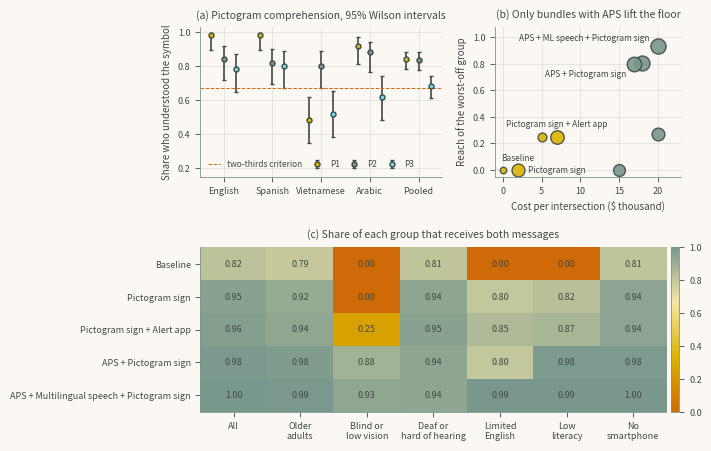

Write Python code to recreate this figure.
"""Chapter 8 - Case Study 2: Inclusive Interface Design for Accessibility, Language, and Equity.

Book: Human-Computer Interaction in Roadway Safety: Principles, Methods, and Applications
Source: chapters/08a.tex (4 listing blocks, concatenated in book order).
Run from the repository root with `make ch08` or `python scripts/run_all.py --chapter 8`;
outputs are written to outputs/ch08/.
"""
import numpy as np
import pandas as pd
from itertools import combinations

# ---------- Comprehension test of three warning pictograms, by language group ----------
rng = np.random.default_rng(81)
LANG = ["English", "Spanish", "Vietnamese", "Arabic"]
TRUE = {"P1": [0.97, 0.96, 0.58, 0.93],       # true comprehension (unknown to the tester)
        "P2": [0.84, 0.82, 0.80, 0.81],
        "P3": [0.74, 0.70, 0.62, 0.66]}
n, CRIT = 50, 0.67                            # respondents per group; acceptance criterion


def wilson(k, n, z=1.96):
    p, d = k / n, 1 + z ** 2 / n
    c = (p + z ** 2 / (2 * n)) / d
    h = z * np.sqrt(p * (1 - p) / n + z ** 2 / (4 * n ** 2)) / d
    return c - h, c + h


rows = []
for sym, rates in TRUE.items():
    k = rng.binomial(n, rates)
    for g, kk in list(zip(LANG, k)) + [("Pooled", k.sum())]:
        m = n * len(LANG) if g == "Pooled" else n
        lo, hi = wilson(kk, m)
        rows.append((sym, g, kk, m, kk / m, lo, hi))
test = pd.DataFrame(rows, columns=["symbol", "group", "correct", "n", "share", "lo", "hi"])
test["meets_67"] = np.where(test.share >= CRIT, "yes", "no")
test["lower_bound_67"] = np.where(test.lo >= CRIT, "yes", "no")
print(test.round(3).to_string(index=False))
by_group = test[test.group != "Pooled"].pivot(index="symbol", columns="group",
                                              values="share")
pooled = test[test.group == "Pooled"].set_index("symbol").share
CHOSEN = by_group.min(axis=1).idxmax()
print(f"\nHighest pooled score: {pooled.idxmax()} ({pooled.max():.3f}); "
      f"highest worst-group score: {CHOSEN} ({by_group.min(axis=1).max():.3f})")
COMP = by_group.loc[CHOSEN].to_dict()          # comprehension of the chosen symbol

# ---------- A corridor's pedestrians: what each can perceive and understand ----------
N = 50_000
pop = pd.DataFrame({"older": rng.random(N) < 0.18})
pop["blind_lv"] = rng.random(N) < np.where(pop.older, 0.06, 0.015)    # blind or low vision
# deaf or hard of hearing
pop["deaf_hoh"] = rng.random(N) < np.where(pop.older, 0.12, 0.02)
pop["lang"] = rng.choice(LANG, N, p=[0.88, 0.08, 0.02, 0.02])
pop["lep"] = (pop.lang != "English") & (rng.random(N) < 0.55)         # limited English
pop["low_lit"] = rng.random(N) < 0.10
pop["phone"] = rng.random(N) < np.where(pop.older, 0.76, 0.92)
pop["app"] = pop.phone & (rng.random(N) < 0.30)                       # alert app installed
reads_pictogram = rng.random(N) < pop.lang.map(COMP)
FEATURES = {"APS": 15, "Multilingual speech": 3, "Pictogram sign": 2, "Alert app": 5}  # $k
GROUPS = {"All": np.ones(N, bool), "Older adults": pop.older.to_numpy(),
          "Blind or low vision": pop.blind_lv.to_numpy(),
          "Deaf or hard of hearing": pop.deaf_hoh.to_numpy(),
          "Limited English": pop.lep.to_numpy(), "Low literacy": pop.low_lit.to_numpy(),
          "No smartphone": ~pop.phone.to_numpy()}


def reach(bundle):
    # True where a person receives BOTH the walk indication and the turning-vehicle warning
    sees, hears = ~pop.blind_lv, ~pop.deaf_hoh
    english = (pop.lang == "English") | ~pop.lep
    aps, ml = "APS" in bundle, "Multilingual speech" in bundle
    app = pop.app & ("Alert app" in bundle)
    # signal, tone, vibration
    walk = sees | (aps & hears) | (aps & pop.blind_lv) | app
    speech_ok = aps & hears & (english | ml)
    # text sign, speech, app
    warn = (sees & english & ~pop.low_lit) | speech_ok | app
    if "Pictogram sign" in bundle:
        warn = warn | (sees & reads_pictogram)
    return (walk & warn).to_numpy()


SHOW = [(), ("Pictogram sign",), ("Pictogram sign", "Alert app"),
        ("APS", "Pictogram sign"), ("APS", "Multilingual speech", "Pictogram sign")]
CODE = {"APS": "APS", "Multilingual speech": "ML", "Pictogram sign": "Pict",
        "Alert app": "App"}


def code(bundle):
    return "+".join(CODE[f] for f in bundle) or "Base"


table = pd.DataFrame({" + ".join(b) or "Baseline": {g: reach(b)[m].mean()
                      for g, m in GROUPS.items()} for b in SHOW}).T
print("Share of each group that receives both messages:")
print(table.set_axis([code(b) for b in SHOW]).T.round(3).to_string())
print("\nPeople in each group:")
print(pd.Series({g: int(m.sum()) for g, m in GROUPS.items()}).to_string())

# ---------- Choosing features under a budget: average reach or worst-off group ----------
BUDGET = 20
SHORT = {"All": "All", "Older adults": "Older", "Blind or low vision": "Blind/LV",
         "Deaf or hard of hearing": "Deaf/HoH", "Limited English": "Ltd English",
         "Low literacy": "Low literacy", "No smartphone": "No phone"}
cands = []
for r in range(len(FEATURES) + 1):
    for b in combinations(FEATURES, r):
        if "Multilingual speech" in b and "APS" not in b:
            continue                                 # speech needs an APS unit
        cost = sum(FEATURES[f] for f in b)
        if cost <= BUDGET:
            ok = reach(b)
            per = {g: ok[m].mean() for g, m in GROUPS.items()}
            cands.append((code(b), " + ".join(b) or "Baseline", cost, per["All"],
                          min(per.values()), SHORT[min(per, key=per.get)]))
cands = pd.DataFrame(cands, columns=["code", "bundle", "cost_k", "mean_reach",
                                     "min_group_reach", "worst_group"])
base = cands.mean_reach.min()
cands["reach_per_k"] = (cands.mean_reach - base) / cands.cost_k.replace(0, np.nan)
print(cands.drop(columns="bundle").sort_values("mean_reach", ascending=False)
      .round(3).to_string(index=False))
pick = {"Best value per $1k": cands.loc[cands.reach_per_k.idxmax()],
        "Highest mean reach": cands.loc[cands.mean_reach.idxmax()],
        "Highest worst-group reach": cands.loc[cands.min_group_reach.idxmax()]}
print()
for rule, row in pick.items():
    print(f"{rule:<27}{row.code:<13}cost {row.cost_k:>3.0f}k  mean {row.mean_reach:.3f}  "
          f"worst {row.min_group_reach:.3f} ({row.worst_group})")

# ---------- Figure: comprehension, reach by group, and the worst-off group ----------
import matplotlib
matplotlib.use("Agg")
import matplotlib.pyplot as plt
from matplotlib.colors import LinearSegmentedColormap
GOLD, SAGE, SKY = "#DAB400", "#78978D", "#6ADBF1"  # Moonrise Kingdom palette
RUST, OLIVE = "#CE6B08", "#A59D30"
INK, PAPER, GRID = "#3F4A45", "#FBF8F4", "#D5D5D3" # text, background, grid
plt.rcParams.update({
    "text.color": INK, "axes.labelcolor": INK, "axes.edgecolor": SAGE,
    "xtick.color": INK, "ytick.color": INK,
    "figure.facecolor": PAPER, "axes.facecolor": PAPER,
    "axes.spines.top": False, "axes.spines.right": False,
    "axes.grid": True, "grid.color": GRID, "grid.linewidth": 0.4,
    "font.size": 7, "axes.titlesize": 7.5, "axes.labelsize": 7, "legend.fontsize": 6.5,
    "xtick.labelsize": 6.5, "ytick.labelsize": 6.5, "axes.linewidth": 0.6,
    "xtick.major.width": 0.6, "ytick.major.width": 0.6, "lines.linewidth": 1.2,
    "legend.frameon": False})
fig = plt.figure(figsize=(6.2, 5.0))
gs = fig.add_gridspec(2, 2, height_ratios=[1, 1.1], width_ratios=[1.3, 1], hspace=0.45,
                      wspace=0.25)
a0, a2 = fig.add_subplot(gs[0, 0]), fig.add_subplot(gs[0, 1])
a1 = fig.add_subplot(gs[1, :])
groups = LANG + ["Pooled"]                                       # (a) comprehension
for k, (sym, c) in enumerate([("P1", GOLD), ("P2", SAGE), ("P3", SKY)]):
    t = test[test.symbol == sym].set_index("group").loc[groups]
    x = np.arange(len(groups)) + (k - 1) * 0.25
    a0.errorbar(x, t.share, yerr=[t.share - t.lo, t.hi - t.share], fmt="o", color=c,
                mec=INK, ms=3.6, capsize=1.2, ecolor=INK, label=sym)
a0.axhline(CRIT, color=RUST, ls="--", lw=0.7, label="two-thirds criterion")
a0.set_xticks(np.arange(len(groups)), groups, fontsize=6.5)
a0.set(ylim=(0.15, 1.03), ylabel="Share who understood the symbol",
       title="(a) Pictogram comprehension, 95% Wilson intervals")
a0.legend(fontsize=6, loc="lower left", ncol=4, handlelength=1.5,
          columnspacing=1.0)
cm = LinearSegmentedColormap.from_list("reach", [RUST, GOLD, "#F6E7A6", SAGE])  # (b) reach
im = a1.imshow(table.to_numpy(), cmap=cm, vmin=0, vmax=1, aspect="auto")
for i in range(table.shape[0]):
    for j in range(table.shape[1]):
        a1.text(j, i, f"{table.iat[i, j]:.2f}", ha="center", va="center", fontsize=6.5)
WRAP = {"Older adults": "Older\nadults", "Blind or low vision": "Blind or\nlow vision",
        "Deaf or hard of hearing": "Deaf or\nhard of hearing",
        "Limited English": "Limited\nEnglish", "Low literacy": "Low\nliteracy",
        "No smartphone": "No\nsmartphone"}
a1.set_xticks(range(table.shape[1]), [WRAP.get(c, c) for c in table.columns], fontsize=6.5)
a1.set_yticks(range(table.shape[0]), table.index, fontsize=6.5)
a1.grid(False)
a1.set_title("(c) Share of each group that receives both messages")
fig.colorbar(im, ax=a1, fraction=0.02, pad=0.01)
for _, r in cands.iterrows():                                    # (c) worst-off group
    a2.plot(r.cost_k, r.min_group_reach, "o", ms=4 + 7 * (r.mean_reach - 0.8) / 0.2,
            color=SAGE if "APS" in r.bundle else GOLD, mec=INK, alpha=0.9)
LABEL = {"Baseline": (-1, 7, "left"), "Pictogram sign": (7, -2, "left"),
         "Pictogram sign + Alert app": (0, 7, "center"),
         "APS + Pictogram sign": (-6, -9, "right"),
         "APS + Multilingual speech + Pictogram sign": (-6, 4, "right")}
for _, r in cands.iterrows():
    if r.bundle in LABEL:
        dx, dy, ha = LABEL[r.bundle]
        a2.annotate(r.bundle.replace("Multilingual speech", "ML speech"),
                    (r.cost_k, r.min_group_reach), xytext=(dx, dy), ha=ha,
                    textcoords="offset points", fontsize=6)
a2.set(xlabel="Cost per intersection ($ thousand)", ylabel="Reach of the worst-off group",
       xlim=(-1, 23), ylim=(-0.05, 1.08), title="(b) Only bundles with APS lift the floor")
fig.savefig("chap08_fig02_inclusive_design.png", dpi=300, bbox_inches="tight")
